The GitHub repository Aml-Hassan-Abd-El-hamid/datasets contains a labelled image folder "cat dataset" with 4 categories: Cornish Rex, Devon Rex, Manx, Norwegian Forest Cat. Examples follow, each with its label.

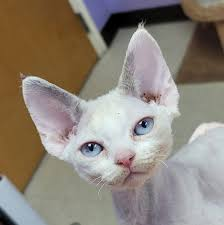
Label: Devon Rex

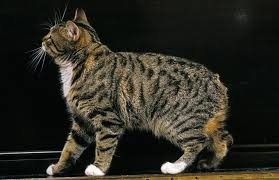
Label: Manx

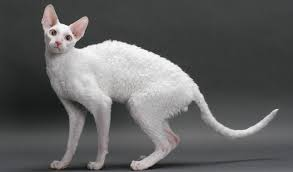
Label: Cornish Rex

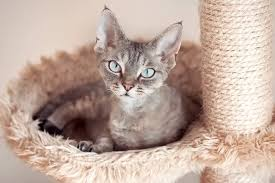
Label: Devon Rex

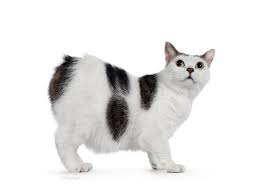
Label: Manx

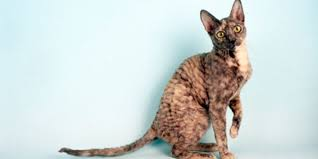
Label: Cornish Rex
